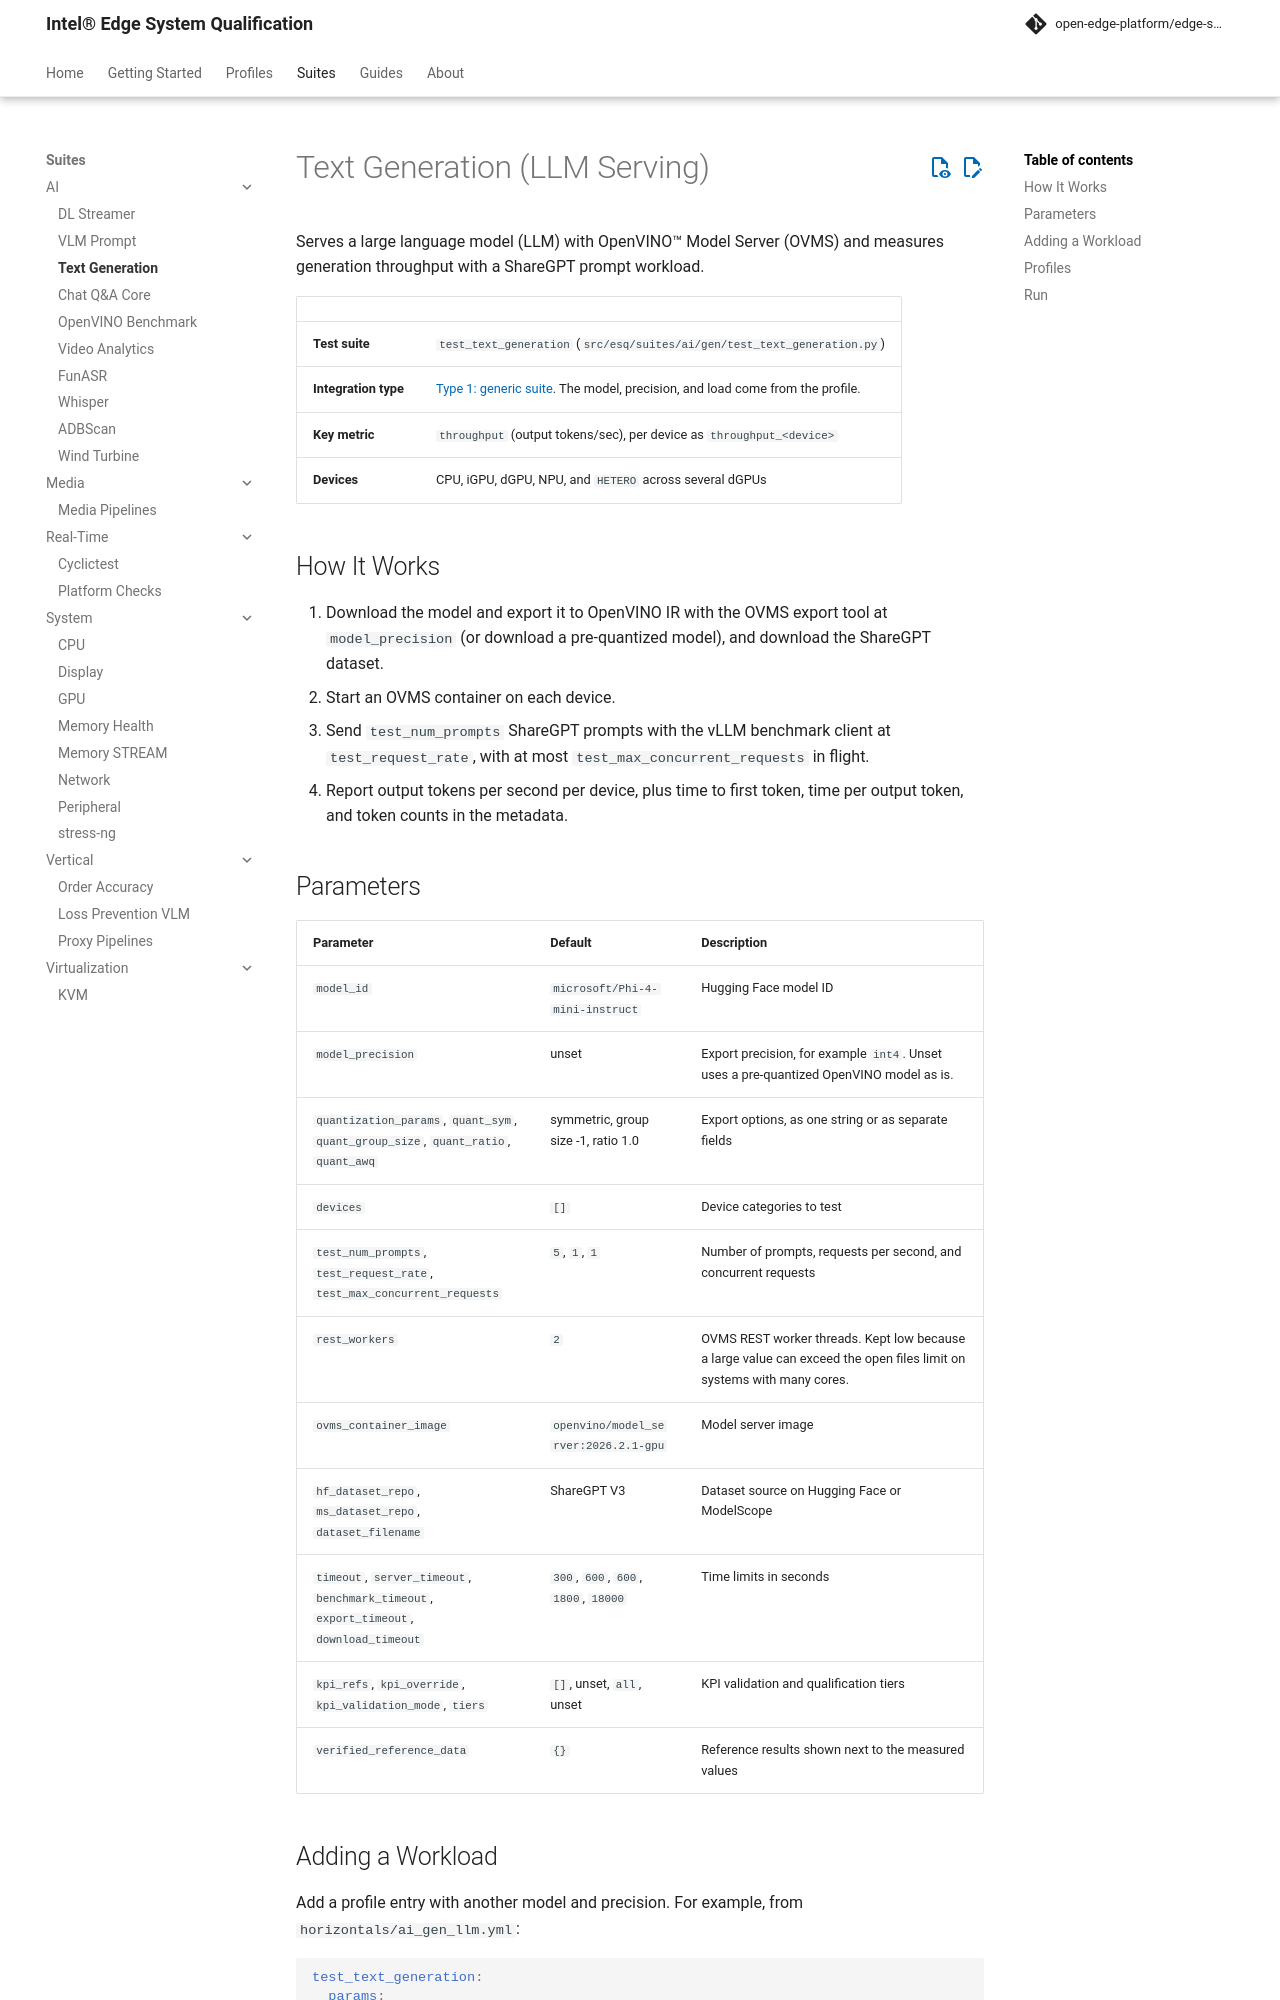

repository: open-edge-platform/edge-system-qualification · page: main/suites/ai/text-generation/index.html · generator: mkdocs

# Text Generation (LLM Serving)

Serves a large language model (LLM) with OpenVINO™ Model Server (OVMS) and measures generation throughput with a ShareGPT prompt workload.

| | |
|---|---|
| **Test suite** | `test_text_generation` (`src/esq/suites/ai/gen/test_text_generation.py`) |
| **Integration type** | [Type 1: generic suite](../../guides/developer/integration-types.md#type-1-generic-suite-with-configurable-ingredients). The model, precision, and load come from the profile. |
| **Key metric** | `throughput` (output tokens/sec), per device as `throughput_<device>` |
| **Devices** | CPU, iGPU, dGPU, NPU, and `HETERO` across several dGPUs |

## How It Works

1. Download the model and export it to OpenVINO IR with the OVMS export tool at `model_precision` (or download a pre-quantized model), and download the ShareGPT dataset.
2. Start an OVMS container on each device.
3. Send `test_num_prompts` ShareGPT prompts with the vLLM benchmark client at `test_request_rate`, with at most `test_max_concurrent_requests` in flight.
4. Report output tokens per second per device, plus time to first token, time per output token, and token counts in the metadata.
